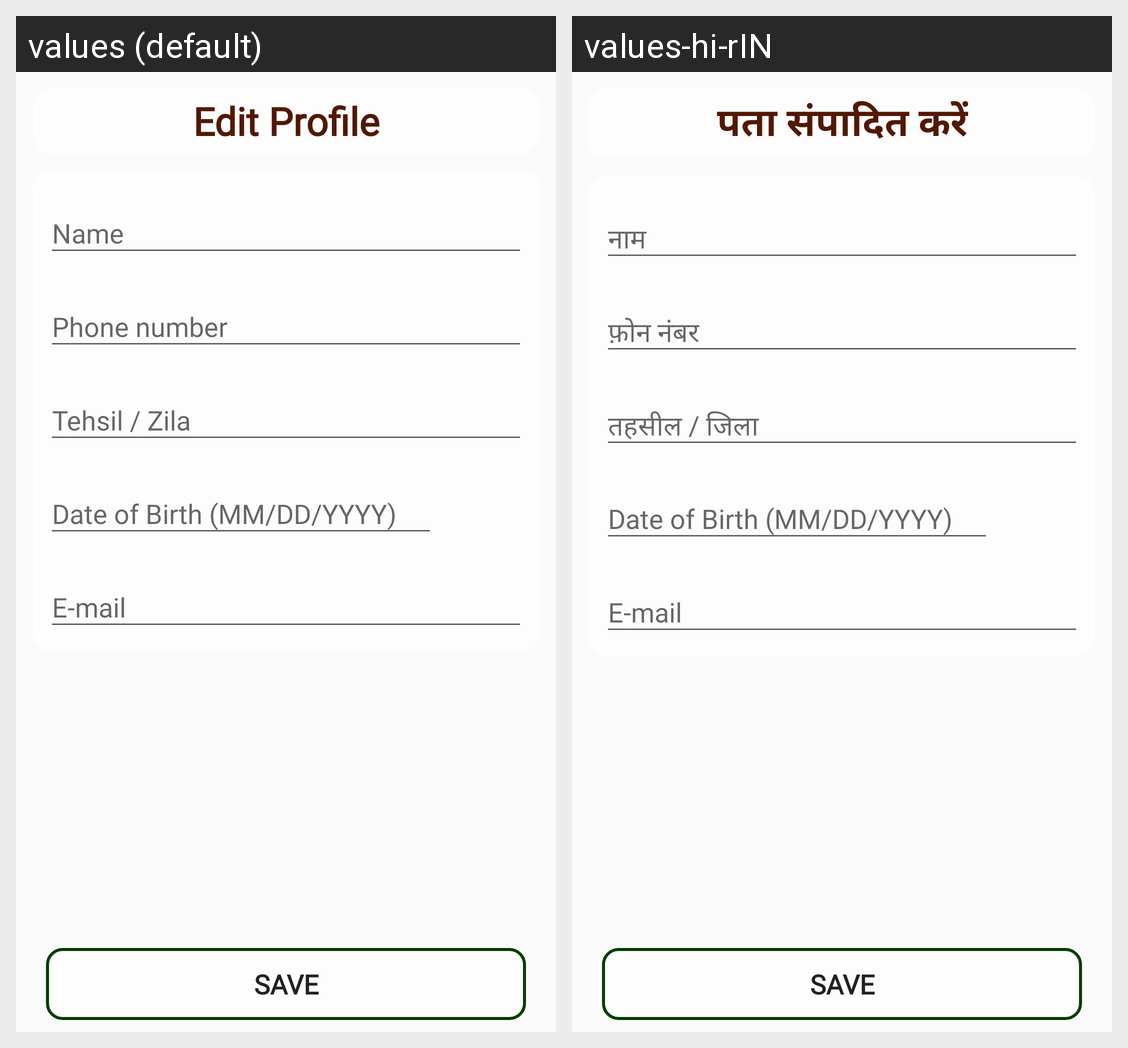

The same Android screen rendered under two of its app's locales, left to right. List the strings drawn on it with the default value and each locale's translation.
Android screen res/layout/activity_edit_customer_profile.xml rendered under 2 locales, left to right: values (default), values-hi-rIN. Device: Nexus 5 (rendered at 1080×1920; each locale shown at half size, 540×960, under a caption strip naming it); theme AppTheme.
Strings drawn on this screen, with the default value and each locale's value (text and hints the layout hard-codes, and strings that could not be matched under every locale, appear in the picture but are not listed):

customer_edit_profile_title_txt
  values: Edit Profile
  values-hi-rIN: पता संपादित करें

login_txt_name_hint
  values: Name
  values-hi-rIN: नाम

login_txt_phno_hint
  values: Phone number
  values-hi-rIN: फ़ोन नंबर

login_txt_area_hint
  values: Tehsil / Zila
  values-hi-rIN: तहसील / जिला
